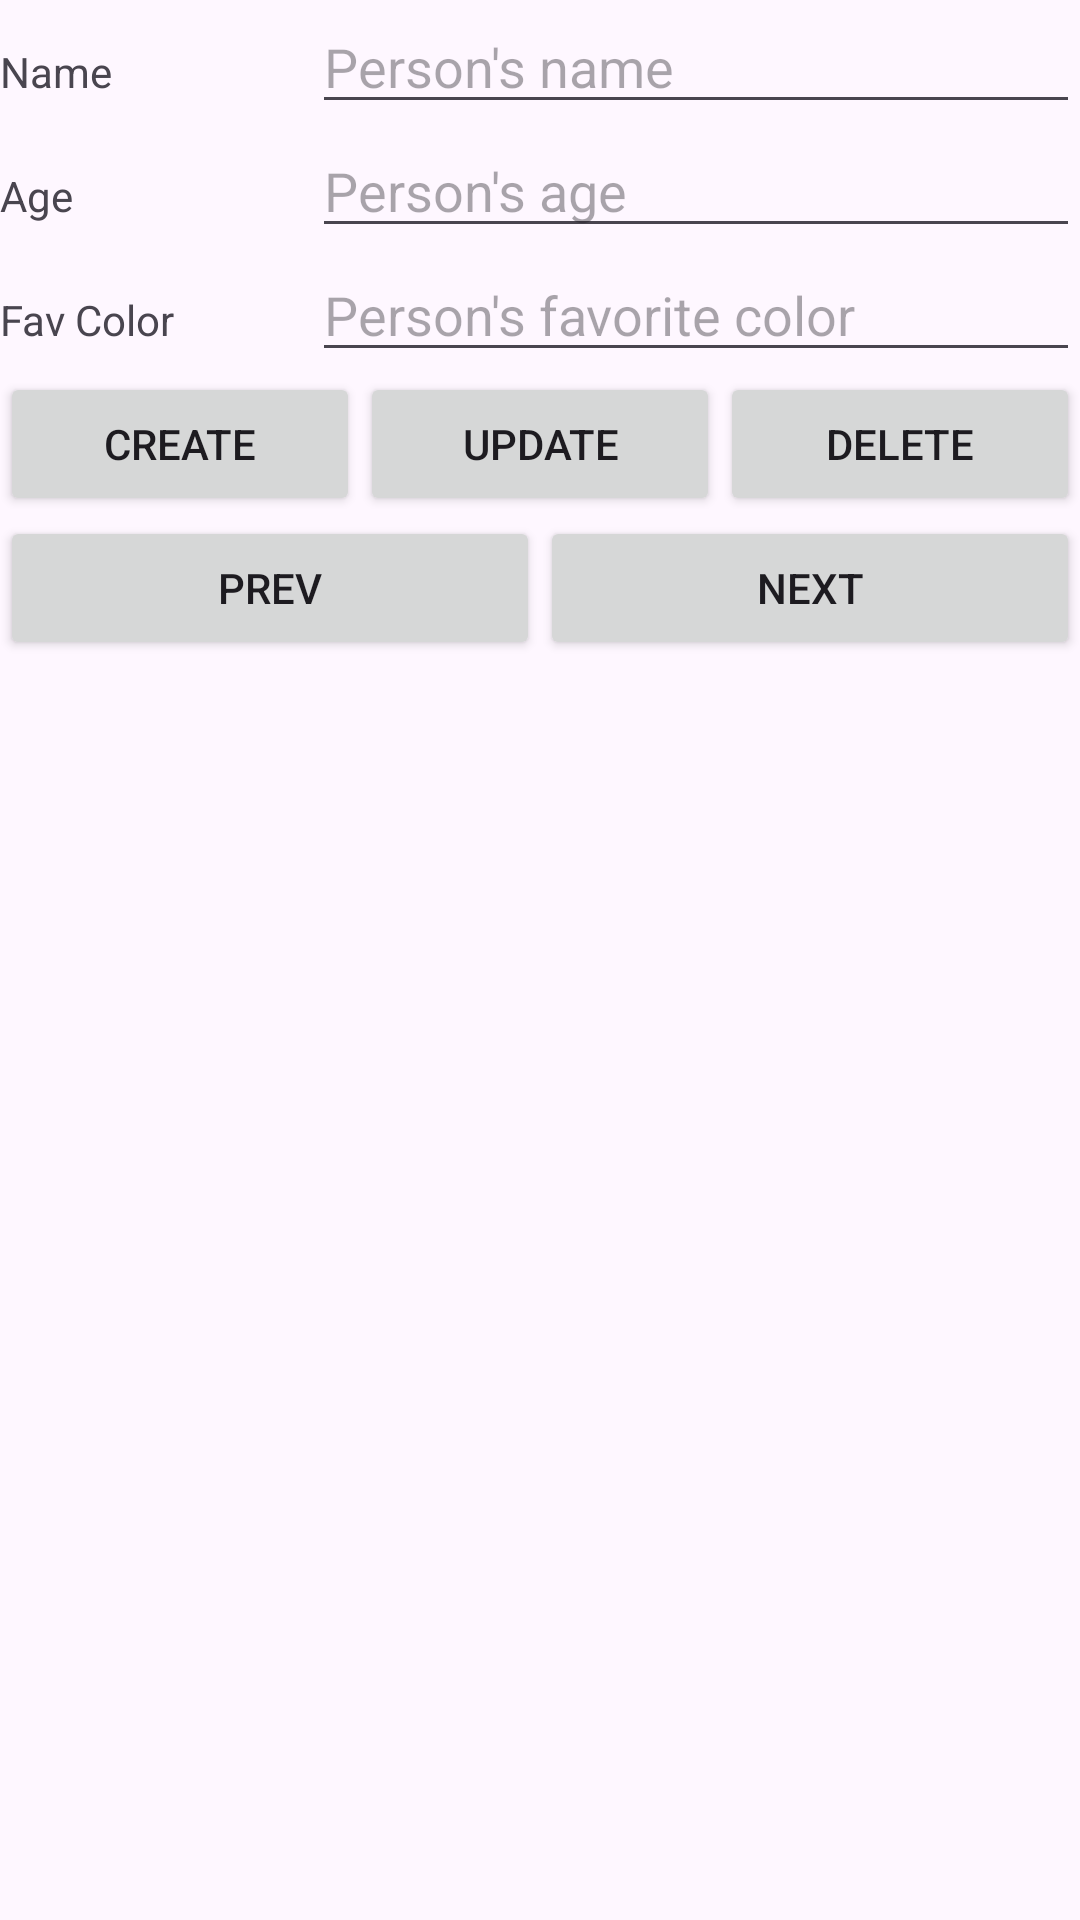

The Android layout XML behind this screen, and the referenced resources:
<!-- AndroidManifest.xml: application theme Theme.DatabaseRoom01 -->
<!-- res/layout/fragment_people.xml -->
<?xml version="1.0" encoding="utf-8"?>
<LinearLayout xmlns:android="http://schemas.android.com/apk/res/android"
    android:layout_width="match_parent"
    android:layout_height="match_parent"
    android:orientation="vertical"
    >

    <TableLayout
        android:layout_width="match_parent"
        android:layout_height="wrap_content">

        <TableRow
            android:layout_width="match_parent"
            android:layout_height="match_parent">

            <TextView
                android:id="@+id/person_name_label"
                android:layout_width="wrap_content"
                android:layout_height="wrap_content"
                android:layout_weight="1"
                android:text="Name" />

            <EditText
                android:id="@+id/input_person_name"
                android:layout_width="wrap_content"
                android:layout_height="wrap_content"
                android:layout_weight="1"
                android:ems="10"
                android:hint="Person's name"
                android:inputType="textPersonName" />
        </TableRow>

        <TableRow
            android:layout_width="match_parent"
            android:layout_height="match_parent">

            <TextView
                android:id="@+id/person_age_label"
                android:layout_width="wrap_content"
                android:layout_height="wrap_content"
                android:layout_weight="1"
                android:text="Age" />

            <EditText
                android:id="@+id/input_person_age"
                android:layout_width="wrap_content"
                android:layout_height="wrap_content"
                android:layout_weight="1"
                android:ems="10"
                android:hint="Person's age"
                android:inputType="textPersonName" />
        </TableRow>

        <TableRow
            android:layout_width="match_parent"
            android:layout_height="match_parent">

            <TextView
                android:id="@+id/person_color_label"
                android:layout_width="wrap_content"
                android:layout_height="wrap_content"
                android:layout_weight="1"
                android:text="Fav Color" />

            <EditText
                android:id="@+id/input_person_favorite_color"
                android:layout_width="wrap_content"
                android:layout_height="wrap_content"
                android:layout_weight="1"
                android:ems="10"
                android:hint="Person's favorite color"
                android:inputType="textPersonName" />
        </TableRow>

    </TableLayout>

    <LinearLayout
        android:layout_width="match_parent"
        android:layout_height="wrap_content"
        android:orientation="horizontal">

        <Button
            android:id="@+id/button_create_person"
            android:layout_width="wrap_content"
            android:layout_height="wrap_content"
            android:layout_weight="1"
            android:text="Create" />

        <Button
            android:id="@+id/button_update_person"
            android:layout_width="wrap_content"
            android:layout_height="wrap_content"
            android:layout_weight="1"
            android:text="Update" />

        <Button
            android:id="@+id/button_delete_person"
            android:layout_width="wrap_content"
            android:layout_height="wrap_content"
            android:layout_gravity="center"
            android:layout_weight="1"
            android:text="Delete"
            android:textAlignment="center" />
    </LinearLayout>

    <LinearLayout
        android:layout_width="match_parent"
        android:layout_height="wrap_content"
        android:orientation="horizontal">

        <Button
            android:id="@+id/button_prev_person"
            android:layout_width="wrap_content"
            android:layout_height="wrap_content"
            android:layout_weight="1"
            android:text="Prev" />

        <Button
            android:id="@+id/button_next_person"
            android:layout_width="wrap_content"
            android:layout_height="wrap_content"
            android:layout_weight="1"
            android:text="Next" />

    </LinearLayout>

</LinearLayout>
<!-- resources referenced by this layout -->
<resources>
  <style name="Theme.DatabaseRoom01" parent="Base.Theme.DatabaseRoom01" />
  <style name="Base.Theme.DatabaseRoom01" parent="Theme.Material3.DayNight.NoActionBar">
          
          
      </style>
</resources>
